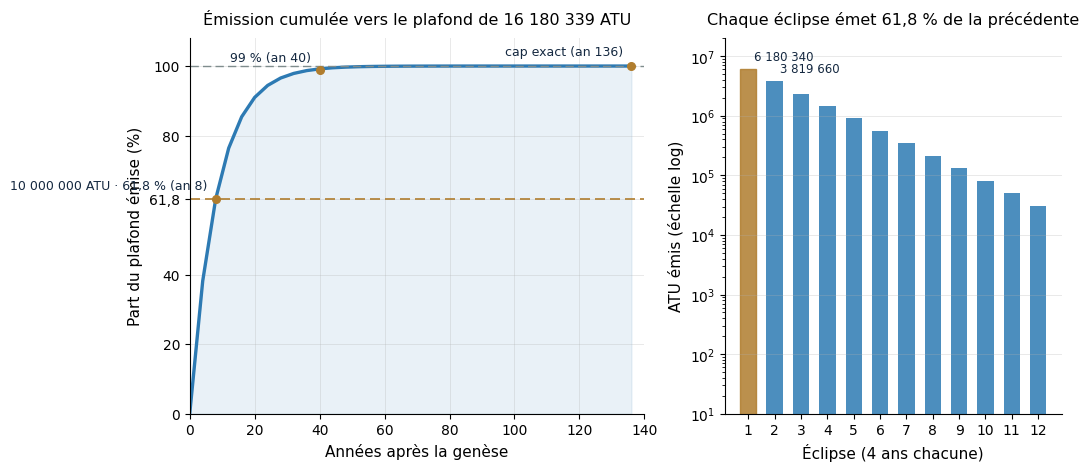

Here is the Python script that generated this plot: (Note: this script raises an exception after producing the figure.)
# -*- coding: utf-8 -*-
"""ANTUMBRA : figure du calendrier d'émission « Éclipses dorées ».

Deux panneaux : courbe cumulée vers le plafond (16 180 339 ATU) et
émission par éclipse (série géométrique de raison 1/phi).
Figures en français, sans tiret cadratin, palette du livre blanc.
"""
import os
from math import log, floor

import matplotlib.font_manager as fm
for p in ('/usr/share/fonts/truetype/chinese/NotoSansSC-Regular.ttf',
          '/usr/share/fonts/truetype/dejavu/DejaVuSans.ttf'):
    if os.path.exists(p):
        fm.fontManager.addfont(p)
import matplotlib.pyplot as plt

plt.rcParams['font.sans-serif'] = ['Noto Sans SC', 'DejaVu Sans']
plt.rcParams['axes.unicode_minus'] = False

PHI = (1 + 5 ** 0.5) / 2
R = 1 / PHI
CAP = 16_180_339
E0 = round(CAP * (1 - R))

# série d'émission : E_k = floor(E0 * R^k), la dernière absorbe le solde
emissions = []
n = 0
while True:
    e = floor(E0 * (R ** n) + 1e-9)
    if e * 10 ** 8 / (4 * 365.25 * 86400 / 2) < 1:
        emissions.append(e)
        break
    emissions.append(e)
    if n > 100:
        break
    n += 1
total = sum(emissions)
emissions[-1] += CAP - total

years, cumul, pcts = [], [], []
c = 0
for i, e in enumerate(emissions):
    c += e
    years.append((i + 1) * 4)
    cumul.append(c)
    pcts.append(100.0 * c / CAP)

BLUE, GOLD, GREY = '#2d7ab3', '#b07d2e', '#7f8c8d'

fig, (ax1, ax2) = plt.subplots(
    1, 2, figsize=(10.6, 4.6), constrained_layout=True,
    gridspec_kw={'width_ratios': [1.35, 1.0]})

# ── panneau 1 : courbe cumulée ──
xs = [0] + years
ys = [0] + pcts
ax1.plot(xs, ys, color=BLUE, lw=2.4)
ax1.fill_between(xs, ys, color=BLUE, alpha=0.10)
ax1.axhline(100, color=GREY, lw=1.0, ls=(0, (6, 3)))
ax1.axhline(61.8, color=GOLD, lw=1.2, ls=(0, (6, 3)))

for yr, pct, note, dy in ((8, 61.8, '10 000 000 ATU · 61,8 % (an 8)', 7),
                          (40, 99.0, '99 % (an 40)', 6),
                          (136, 100.0, 'cap exact (an 136)', 8)):
    ax1.plot([yr], [pct], 'o', color=GOLD, ms=5.5, zorder=5)
    ax1.annotate(note, (yr, pct), xytext=(-6, dy), textcoords='offset points',
                 fontsize=9, color='#142840', ha='right')

ax1.set_xlabel('Années après la genèse', fontsize=11)
ax1.set_ylabel('Part du plafond émise (%)', fontsize=11)
ax1.set_title('Émission cumulée vers le plafond de 16 180 339 ATU',
              fontsize=11.5, pad=10)
ax1.set_xlim(0, 140)
ax1.set_ylim(0, 108)
ax1.set_yticks([0, 20, 40, 61.8, 80, 100])
ax1.set_yticklabels(['0', '20', '40', '61,8', '80', '100'])
ax1.grid(True, alpha=0.28, lw=0.7)
for spine in ('top', 'right'):
    ax1.spines[spine].set_visible(False)

# ── panneau 2 : émission par éclipse (12 premières) ──
K = 12
labels = ['%d' % (i + 1) for i in range(K)]
vals = [emissions[i] for i in range(K)]
bars = ax2.bar(labels, vals, color=BLUE, alpha=0.85, width=0.62)
bars[0].set_color(GOLD)
ax2.set_yscale('log')
ax2.set_ylim(10, 2 * 10 ** 7)
ax2.set_xlabel('Éclipse (4 ans chacune)', fontsize=11)
ax2.set_ylabel('ATU émis (échelle log)', fontsize=11)
ax2.set_title('Chaque éclipse émet 61,8 % de la précédente',
              fontsize=11.5, pad=10)
ax2.annotate('6 180 340', (0, vals[0]), xytext=(4, 6), textcoords='offset points',
             fontsize=8.5, color='#142840')
ax2.annotate('3 819 660', (1, vals[1]), xytext=(4, 6), textcoords='offset points',
             fontsize=8.5, color='#142840')
ax2.grid(True, axis='y', alpha=0.28, lw=0.7)
for spine in ('top', 'right'):
    ax2.spines[spine].set_visible(False)

out = os.path.join(os.path.dirname(os.path.abspath(__file__)),
                   'gen-img-tmp', 'antumbra-emission.png')
fig.savefig(out, dpi=200, facecolor='white')
plt.close(fig)
print('figure:', out, '| éclipses:', len(emissions),
      '| total:', sum(emissions), '== cap:', sum(emissions) == CAP)
